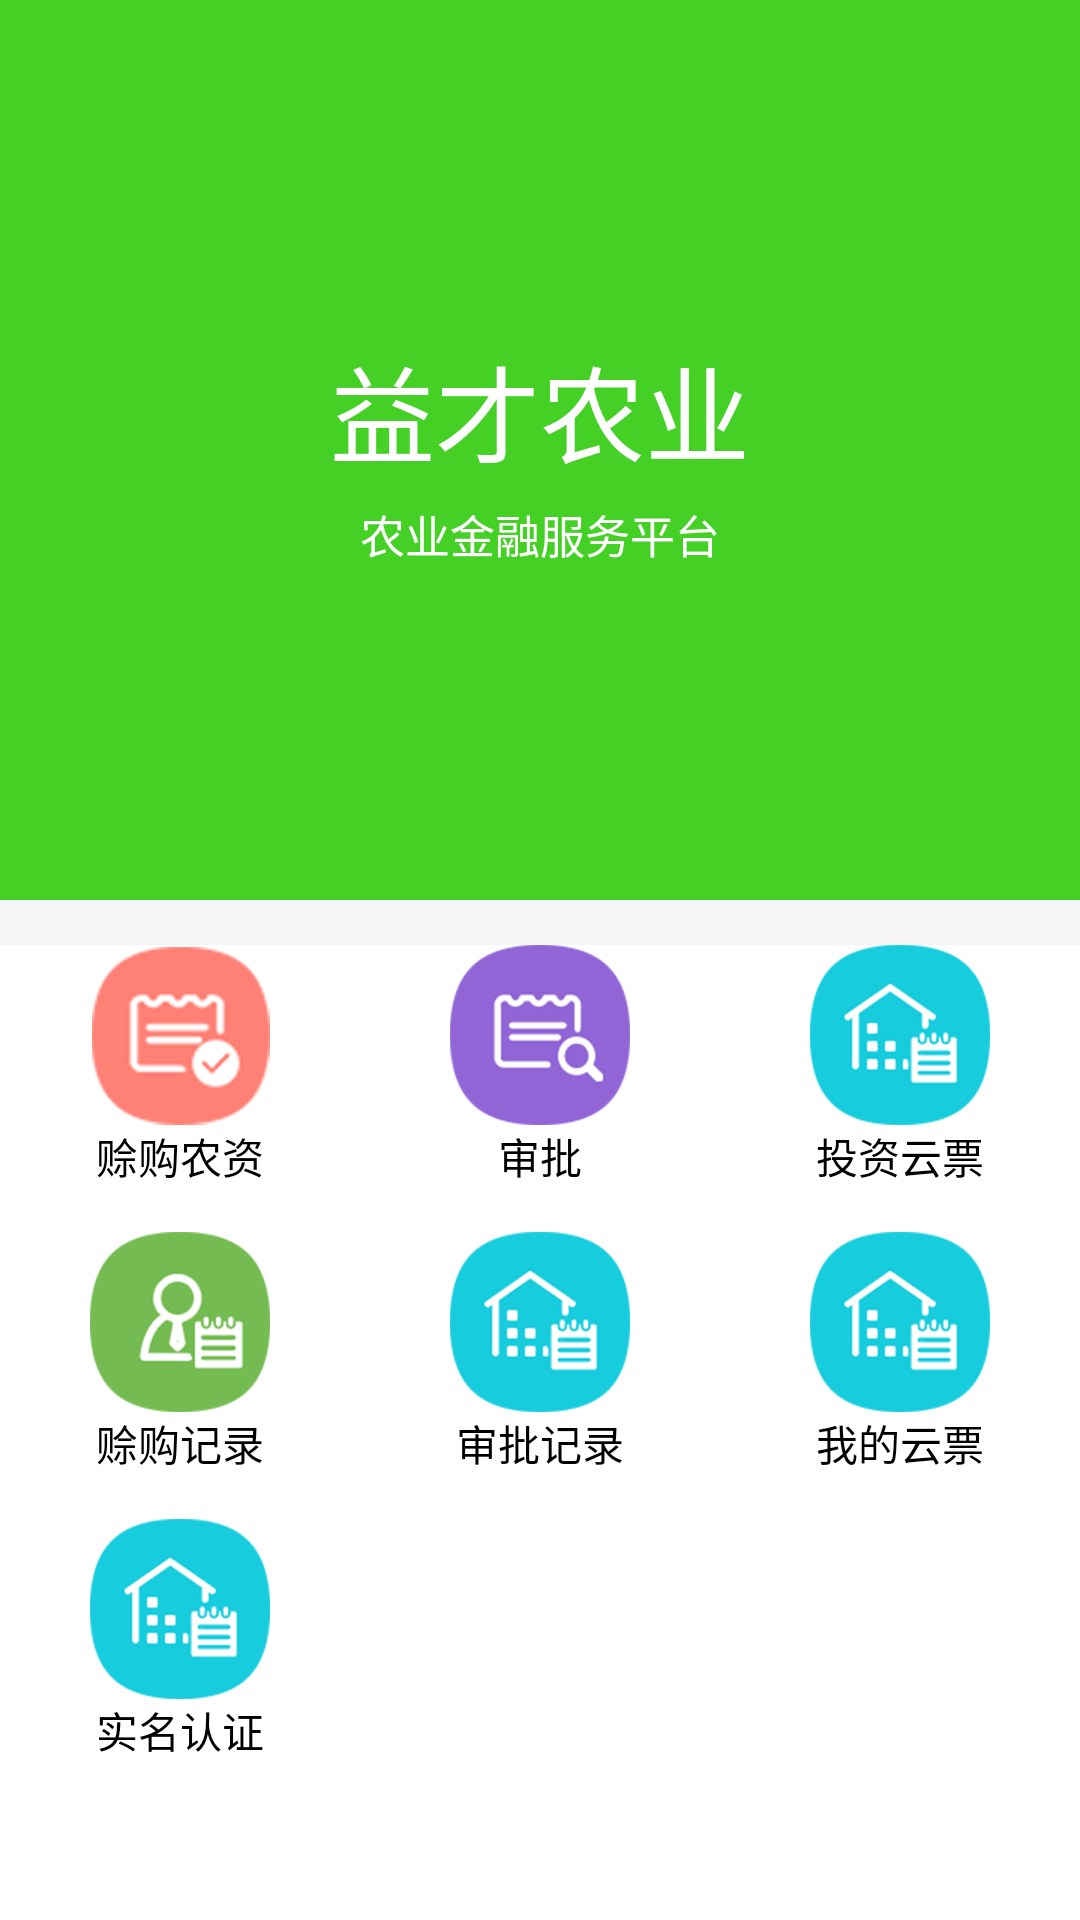

Write the Android layout XML for this screen, with the resource values it uses.
<!-- AndroidManifest.xml: application theme AppTheme -->
<!-- res/layout/fragment_index.xml -->
<?xml version="1.0" encoding="utf-8"?>
<RelativeLayout xmlns:android="http://schemas.android.com/apk/res/android"
    android:layout_width="match_parent"
    android:layout_height="match_parent"
    android:background="@color/white">
    
    
    
    
    
    
    <RelativeLayout
        android:id="@+id/yicai"
        android:layout_width="match_parent"
        android:layout_height="@dimen/x300"
        android:background="@color/colorPrimary">

        <RelativeLayout
            android:layout_width="wrap_content"
            android:layout_height="wrap_content"
            android:layout_centerHorizontal="true"
            android:layout_centerVertical="true">
            <TextView
                android:id="@+id/tv_yicai"
                android:layout_width="wrap_content"
                android:layout_height="wrap_content"
                android:text="益才农业"
                android:textColor="@color/white"
                android:textSize="@dimen/x35"
                android:layout_centerHorizontal="true"
                />

            <TextView
                android:layout_width="wrap_content"
                android:layout_height="wrap_content"
                android:text="农业金融服务平台"
                android:textColor="@color/white"
                android:textSize="@dimen/x15"
                android:layout_marginTop="@dimen/x5"
                android:layout_centerHorizontal="true"
                android:layout_below="@+id/tv_yicai"
                />
        </RelativeLayout>


    </RelativeLayout>

    <View
        android:id="@+id/line_one"
        android:layout_width="match_parent"
        android:layout_height="@dimen/x15"
        android:layout_below="@+id/yicai"
        android:background="@color/view_line" />
    
    <LinearLayout
        android:id="@+id/line_two"
        android:layout_width="match_parent"
        android:layout_height="wrap_content"
        android:layout_below="@+id/line_one"
        android:orientation="horizontal">
        
        <RelativeLayout
            android:id="@+id/rel_start_cloud_ticket"
            android:layout_width="0dp"
            android:layout_height="wrap_content"
            android:layout_weight="1">

            <ImageView
                android:id="@+id/start_cloud_ticket"
                android:layout_width="wrap_content"
                android:layout_height="wrap_content"
                android:layout_centerHorizontal="true"
                android:src="@mipmap/app_image_home_red" />

            <TextView
                android:layout_width="wrap_content"
                android:layout_height="wrap_content"
                android:layout_below="@+id/start_cloud_ticket"
                android:layout_centerHorizontal="true"
                android:text="赊购农资"
                android:textColor="@color/black" />
        </RelativeLayout>

        
        <RelativeLayout
            android:id="@+id/rel_cheack_cloud_ticket"
            android:layout_width="0dp"
            android:layout_height="wrap_content"
            android:layout_weight="1">

            <ImageView
                android:id="@+id/cheack_cloud_ticket"
                android:layout_width="wrap_content"
                android:layout_height="wrap_content"
                android:layout_centerHorizontal="true"
                android:src="@mipmap/app_image_home_search" />

            <TextView
                android:layout_width="wrap_content"
                android:layout_height="wrap_content"
                android:layout_below="@+id/cheack_cloud_ticket"
                android:layout_centerHorizontal="true"
                android:text="@string/check_cloud_ticket"
                android:textColor="@color/black" />
        </RelativeLayout>
        
        <RelativeLayout
            android:id="@+id/rel_investment_cloud_ticket"
            android:layout_width="0dp"
            android:layout_height="wrap_content"
            android:layout_weight="1">

            <ImageView
                android:id="@+id/my_investment_cloud_ticket"
                android:layout_width="wrap_content"
                android:layout_height="wrap_content"
                android:layout_centerHorizontal="true"
                android:src="@mipmap/ig_my_cloud_ticket" />

            <TextView
                android:layout_width="wrap_content"
                android:layout_height="wrap_content"
                android:layout_below="@+id/my_investment_cloud_ticket"
                android:layout_centerHorizontal="true"
                android:text="投资云票"
                android:textColor="@color/black" />
        </RelativeLayout>
    </LinearLayout>
    
    <LinearLayout
        android:id="@+id/line_record"
        android:layout_width="match_parent"
        android:layout_height="wrap_content"
        android:layout_below="@+id/line_two"
        android:layout_marginTop="@dimen/x15"
        android:orientation="horizontal">

        
        <RelativeLayout
            android:id="@+id/rel_loan_record"
            android:layout_width="0dp"
            android:layout_height="wrap_content"
            android:layout_gravity="center_horizontal"
            android:layout_weight="1">

            <ImageView
                android:id="@+id/ig_loan_record"
                android:layout_width="wrap_content"
                android:layout_height="wrap_content"
                android:layout_centerHorizontal="true"
                android:src="@mipmap/app_image_home_user" />

            <TextView
                android:layout_width="wrap_content"
                android:layout_height="wrap_content"
                android:layout_below="@+id/ig_loan_record"
                android:layout_centerHorizontal="true"
                android:text="赊购记录"
                android:textColor="@color/black" />
        </RelativeLayout>
        
        <RelativeLayout
            android:id="@+id/rel_approval_record"
            android:layout_width="0dp"
            android:layout_height="wrap_content"
            android:layout_weight="1">

            <ImageView
                android:id="@+id/ig_approval_record"
                android:layout_width="wrap_content"
                android:layout_height="wrap_content"
                android:layout_centerHorizontal="true"
                android:src="@mipmap/ig_my_cloud_ticket" />

            <TextView
                android:layout_width="wrap_content"
                android:layout_height="wrap_content"
                android:layout_below="@+id/ig_approval_record"
                android:layout_centerHorizontal="true"
                android:text="审批记录"
                android:textColor="@color/black" />
        </RelativeLayout>
        
        <RelativeLayout
            android:id="@+id/rel_my_cloud_ticket"
            android:layout_width="0dp"
            android:layout_height="wrap_content"
            android:layout_weight="1">

            <ImageView
                android:id="@+id/my_cloud_ticket"
                android:layout_width="wrap_content"
                android:layout_height="wrap_content"
                android:layout_centerHorizontal="true"
                android:src="@mipmap/ig_my_cloud_ticket" />

            <TextView
                android:layout_width="wrap_content"
                android:layout_height="wrap_content"
                android:layout_below="@+id/my_cloud_ticket"
                android:layout_centerHorizontal="true"
                android:text="@string/my_cloud_ticket"
                android:textColor="@color/black" />
        </RelativeLayout>
    </LinearLayout>
    <LinearLayout
        android:layout_width="match_parent"
        android:layout_height="wrap_content"
        android:layout_below="@+id/line_record"
        android:layout_marginTop="@dimen/x15"
        android:orientation="horizontal">
        
        <RelativeLayout
            android:id="@+id/rel_verified"
            android:layout_width="0dp"
            android:layout_height="wrap_content"
            android:layout_weight="1">

            <ImageView
                android:id="@+id/ig_verified"
                android:layout_width="wrap_content"
                android:layout_height="wrap_content"
                android:layout_centerHorizontal="true"
                android:src="@mipmap/ig_my_cloud_ticket" />

            <TextView
                android:layout_width="wrap_content"
                android:layout_height="wrap_content"
                android:layout_below="@+id/ig_verified"
                android:layout_centerHorizontal="true"
                android:text="实名认证"
                android:textColor="@color/black" />
        </RelativeLayout>
        
        <RelativeLayout
            android:id="@+id/rel_verified_two"
            android:layout_width="0dp"
            android:layout_height="wrap_content"
            android:visibility="invisible"
            android:layout_weight="1">

            <ImageView
                android:id="@+id/ig_verified_two"
                android:layout_width="wrap_content"
                android:layout_height="wrap_content"
                android:layout_centerHorizontal="true"
                android:src="@mipmap/ig_my_cloud_ticket" />

            <TextView
                android:layout_width="wrap_content"
                android:layout_height="wrap_content"
                android:layout_below="@+id/ig_verified_two"
                android:layout_centerHorizontal="true"
                android:text="实名认证"
                android:textColor="@color/black" />
        </RelativeLayout>
        
        <RelativeLayout
            android:id="@+id/rel_verified_three"
            android:layout_width="0dp"
            android:layout_height="wrap_content"
            android:visibility="invisible"
            android:layout_weight="1">

            <ImageView
                android:id="@+id/ig_verified_three"
                android:layout_width="wrap_content"
                android:layout_height="wrap_content"
                android:layout_centerHorizontal="true"
                android:src="@mipmap/ig_my_cloud_ticket" />

            <TextView
                android:layout_width="wrap_content"
                android:layout_height="wrap_content"
                android:layout_below="@+id/ig_verified_three"
                android:layout_centerHorizontal="true"
                android:text="实名认证"
                android:textColor="@color/black" />
        </RelativeLayout>
    </LinearLayout>
</RelativeLayout>
<!-- resources referenced by this layout -->
<resources>
  <color name="black">#000000</color>
  <color name="colorPrimary">#44d025</color>
  <color name="view_line">#f5f5f5</color>
  <color name="white">#FFFFFF</color>
  <dimen name="x15">15dp</dimen>
  <dimen name="x240">240dp</dimen>
  <dimen name="x300">300dp</dimen>
  <dimen name="x35">35dp</dimen>
  <dimen name="x5">5dp</dimen>
  <!-- mipmap app_image_home_red: png bitmap (mipmap-mdpi, 3259 bytes) -->
  <!-- mipmap app_image_home_search: png bitmap (mipmap-mdpi, 3518 bytes) -->
  <!-- mipmap app_image_home_user: png bitmap (mipmap-mdpi, 3774 bytes) -->
  <!-- mipmap ig_my_cloud_ticket: png bitmap (mipmap-mdpi, 3758 bytes) -->
  <string name="check_cloud_ticket">审批</string>
  <string name="my_cloud_ticket">我的云票</string>
  <style name="AppTheme" parent="Theme.AppCompat.Light.DarkActionBar">
          
          
          <item name="colorPrimary">@color/colorPrimary</item>
          <item name="colorPrimaryDark">@color/colorPrimaryDark</item>
          <item name="colorAccent">@color/colorAccent</item>
      </style>
  <color name="colorPrimaryDark">#44d025</color>
  <color name="colorAccent">#FF4081</color>
</resources>
